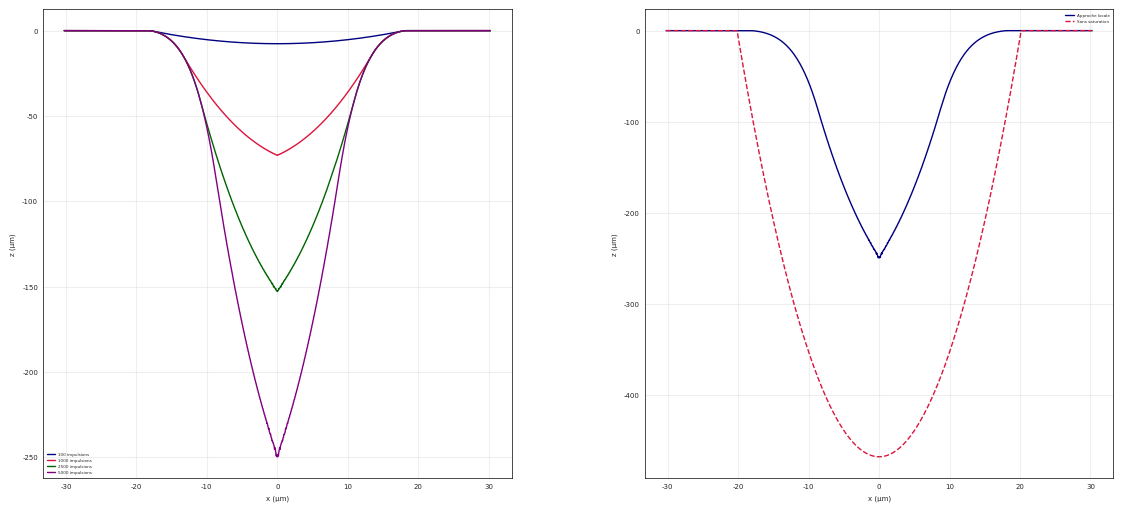

Source code (Python):
import numpy as np
import matplotlib.pyplot as plt

# Paramètres
delta = 18e-9  # m (18 nm)
F_th = 550  # J/m^2 (0.055 J/cm^2)
omega_0 = 12.5e-6  # m (12.5 µm)
Fc_0 = 1e5  # J/m^2 (10 J/cm^2)
Fm_0 = Fc_0 / 2  # Fluence moyenne initiale
E_p = np.pi * omega_0**2 * Fm_0  # Énergie par impulsion
x_0 = (omega_0 / np.sqrt(2)) * np.sqrt(np.log(Fc_0 / F_th))  # Rayon du cratère

# Grille spatiale
r = np.linspace(-x_0 * 1.5, x_0 * 1.5, 1000)  # m

# Fonction pour calculer la profondeur d'ablation par impulsion
def z_k(r, Fc_k, delta, F_th, omega_0):
    ln_term = np.log(Fc_k / F_th) - 2 * (r**2 / omega_0**2)
    z = delta * ln_term
    z = np.where(ln_term > 0, z, 0)
    return z

# Fonction pour calculer la surface locale
def local_surface_area(dZ_dr, x_0):
    S_n = np.pi * x_0**2 * np.sqrt(1 + dZ_dr**2)
    return S_n

# Simulation avec approche locale
def simulate_local_approach(N, r, delta, F_th, omega_0, Fc_0, E_p, x_0):
    Z_n = np.zeros_like(r)
    Fc_k = np.ones_like(r) * Fc_0
    dr = r[1] - r[0]
    for k in range(1, N + 1):
        z_k_r = z_k(r, Fc_k, delta, F_th, omega_0)
        Z_n += z_k_r
        dZ_dr = np.gradient(Z_n, dr)
        S_n = local_surface_area(dZ_dr, x_0)
        Fm_k = E_p / S_n
        Fc_k = 2 * Fm_k
        Fc_k = np.where(Fc_k < F_th, F_th, Fc_k)
    return Z_n

# Simulation sans saturation
def simulate_without_saturation(N, r, delta, F_th, omega_0, Fc_0):
    Z_n = np.zeros_like(r)
    for k in range(1, N + 1):
        Z_n += z_k(r, Fc_0, delta, F_th, omega_0)
    return Z_n

# Style professionnel
plt.style.use('seaborn-v0_8-whitegrid')
plt.rcParams.update({
    'font.family': 'Arial',
    'font.size': 12,
    'axes.titlesize': 2,
    'axes.labelsize': 5,
    'legend.fontsize': 3,
    'xtick.labelsize': 5,
    'ytick.labelsize': 5,
    'figure.dpi': 300
})

# Création de la figure avec deux sous-graphiques
fig = plt.figure(figsize=(12, 5), constrained_layout=True)
gs = fig.add_gridspec(1, 2, width_ratios=[1, 1])

# Figure 5 : Profils pour différents nombres d'impulsions (approche locale)
ax1 = fig.add_subplot(gs[0, 0])
pulse_numbers = [100, 1000, 2500, 5000]
colors = ['navy', 'crimson', 'darkgreen', 'purple']
max_depths = []
for N, color in zip(pulse_numbers, colors):
    Z_n = simulate_local_approach(N, r, delta, F_th, omega_0, Fc_0, E_p, x_0)
    ax1.plot(r * 1e6, -Z_n * 1e6, color=color, linewidth=1, marker='o', markersize=0,
             markevery=100, label=f'{N} impulsions')
    max_depths.append([f'{N} impulsions', f'{-np.max(Z_n)*1e6:.2f}'])
ax1.set_xlabel('x (µm)')
ax1.set_ylabel('z (µm)')

ax1.legend()
ax1.grid(True, alpha=0.3)
ax1.set_box_aspect(1)  # Rend le graphique carré
ax1.spines['top'].set_visible(True)
ax1.spines['right'].set_visible(True)
ax1.spines['left'].set_visible(True)
ax1.spines['bottom'].set_visible(True)
ax1.spines['top'].set_linewidth(0.5)
ax1.spines['right'].set_linewidth(0.5)
ax1.spines['left'].set_linewidth(0.5)
ax1.spines['bottom'].set_linewidth(0.5)
ax1.spines['top'].set_color('black')

ax1.spines['right'].set_color('black')
ax1.spines['left'].set_color('black')
ax1.spines['bottom'].set_color('black')
# Figure 5b : Comparaison pour 5000 impulsions
ax2 = fig.add_subplot(gs[0, 1])
N_5000 = 5000
Z_local = simulate_local_approach(N_5000, r, delta, F_th, omega_0, Fc_0, E_p, x_0)
Z_without_saturation = simulate_without_saturation(N_5000, r, delta, F_th, omega_0, Fc_0)
ax2.plot(r * 1e6, -Z_local * 1e6, color='navy', linewidth=1, marker='o', markersize=0,
         markevery=100, label='Approche locale')
ax2.plot(r * 1e6, -Z_without_saturation * 1e6, color='crimson', linestyle='--', linewidth=1,
         marker='s', markersize=0, markevery=100, label='Sans saturation')
ax2.set_xlabel('x (µm)')
ax2.set_ylabel('z (µm)')

ax2.legend()
ax2.grid(True, alpha=0.3)
ax2.set_box_aspect(1)  # Rend le graphique carré
ax2.spines['top'].set_visible(True)
ax2.spines['right'].set_visible(True)
ax2.spines['left'].set_visible(True)
ax2.spines['bottom'].set_visible(True)
ax2.spines['top'].set_linewidth(0.5)
ax2.spines['right'].set_linewidth(0.5)
ax2.spines['left'].set_linewidth(0.5)
ax2.spines['bottom'].set_linewidth(0.5)
ax2.spines['top'].set_color('black')
ax2.spines['right'].set_color('black')
ax2.spines['left'].set_color('black')
ax2.spines['bottom'].set_color('black')


# Tableau pour les profondeurs maximales
plt.figure(figsize=(5, 3))
table = plt.table(cellText=max_depths, colLabels=['Impulsions', 'Profondeur max (µm)'],
                  loc='center', cellLoc='center')
table.auto_set_font_size(False)
table.set_fontsize(10)
table.scale(1.2, 1.2)
plt.axis('off')
plt.title('Profondeurs Maximales', fontsize=14, fontweight='bold')
plt.tight_layout()

plt.show()